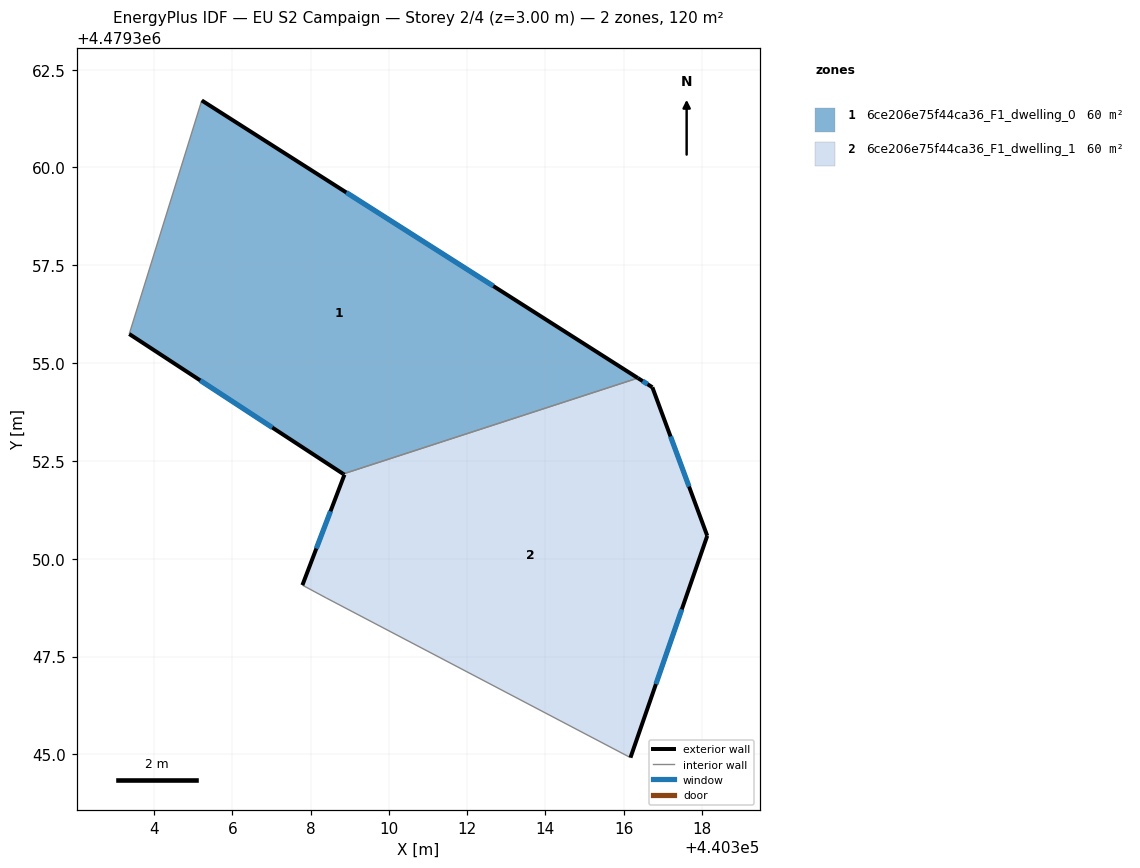
=== STOREY PLAN SPEC (per zone: floor XY polygon, exterior-wall plan segments, windows/doors) ===
zone 1: 6ce206e75f44ca36_F1_dwelling_0  (60.0 m²)
  floor: (440316.36, 4479354.62) (440305.22, 4479361.71) (440303.37, 4479355.75) (440308.83, 4479352.17)
  exterior wall: (440305.22, 4479361.71) – (440316.36, 4479354.62)  [13.2 m]
    window: (440308.91, 4479359.36) – (440312.67, 4479356.97)  [4.5 m²]
  exterior wall: (440308.83, 4479352.17) – (440303.37, 4479355.75)  [6.5 m]
    window: (440307.02, 4479353.35) – (440305.18, 4479354.56)  [2.2 m²]
  interior walls: 2
zone 2: 6ce206e75f44ca36_F1_dwelling_1  (60.0 m²)
  floor: (440316.17, 4479344.92) (440318.14, 4479350.59) (440316.73, 4479354.38) (440316.36, 4479354.62) (440308.83, 4479352.17) (440308.86, 4479352.15) (440307.79, 4479349.33) (440308.40, 4479349.00)
  exterior wall: (440307.79, 4479349.33) – (440308.86, 4479352.15)  [3.0 m]
    window: (440308.15, 4479350.26) – (440308.51, 4479351.21)  [1.0 m²]
  exterior wall: (440308.86, 4479352.15) – (440308.83, 4479352.17)  [0.0 m]
  exterior wall: (440316.36, 4479354.62) – (440316.73, 4479354.38)  [0.4 m]
    window: (440316.49, 4479354.54) – (440316.61, 4479354.46)  [0.1 m²]
  exterior wall: (440316.73, 4479354.38) – (440318.14, 4479350.59)  [4.0 m]
    window: (440317.20, 4479353.13) – (440317.67, 4479351.85)  [1.4 m²]
  exterior wall: (440318.14, 4479350.59) – (440316.17, 4479344.92)  [6.0 m]
    window: (440317.49, 4479348.71) – (440316.83, 4479346.80)  [2.0 m²]
  interior walls: 3

=== DERIVED (storey summary) ===
Building: EU S2 Campaign
Storey: 2 of 4  (floor level z = 3.00 m)
Storey gross floor area: 120.0 m²
Zones on this storey: 2
  - 6ce206e75f44ca36_F1_dwelling_0: floor 60.0 m²; exterior wall 19.7 m (59.2 m²); 2 window(s) 6.7 m²; WWR 11.4%
  - 6ce206e75f44ca36_F1_dwelling_1: floor 60.0 m²; exterior wall 13.5 m (40.6 m²); 4 window(s) 4.6 m²; WWR 11.3%
Zone adjacency (shared interzone walls):
  - 6ce206e75f44ca36_F1_dwelling_0 ↔ 6ce206e75f44ca36_F1_dwelling_1